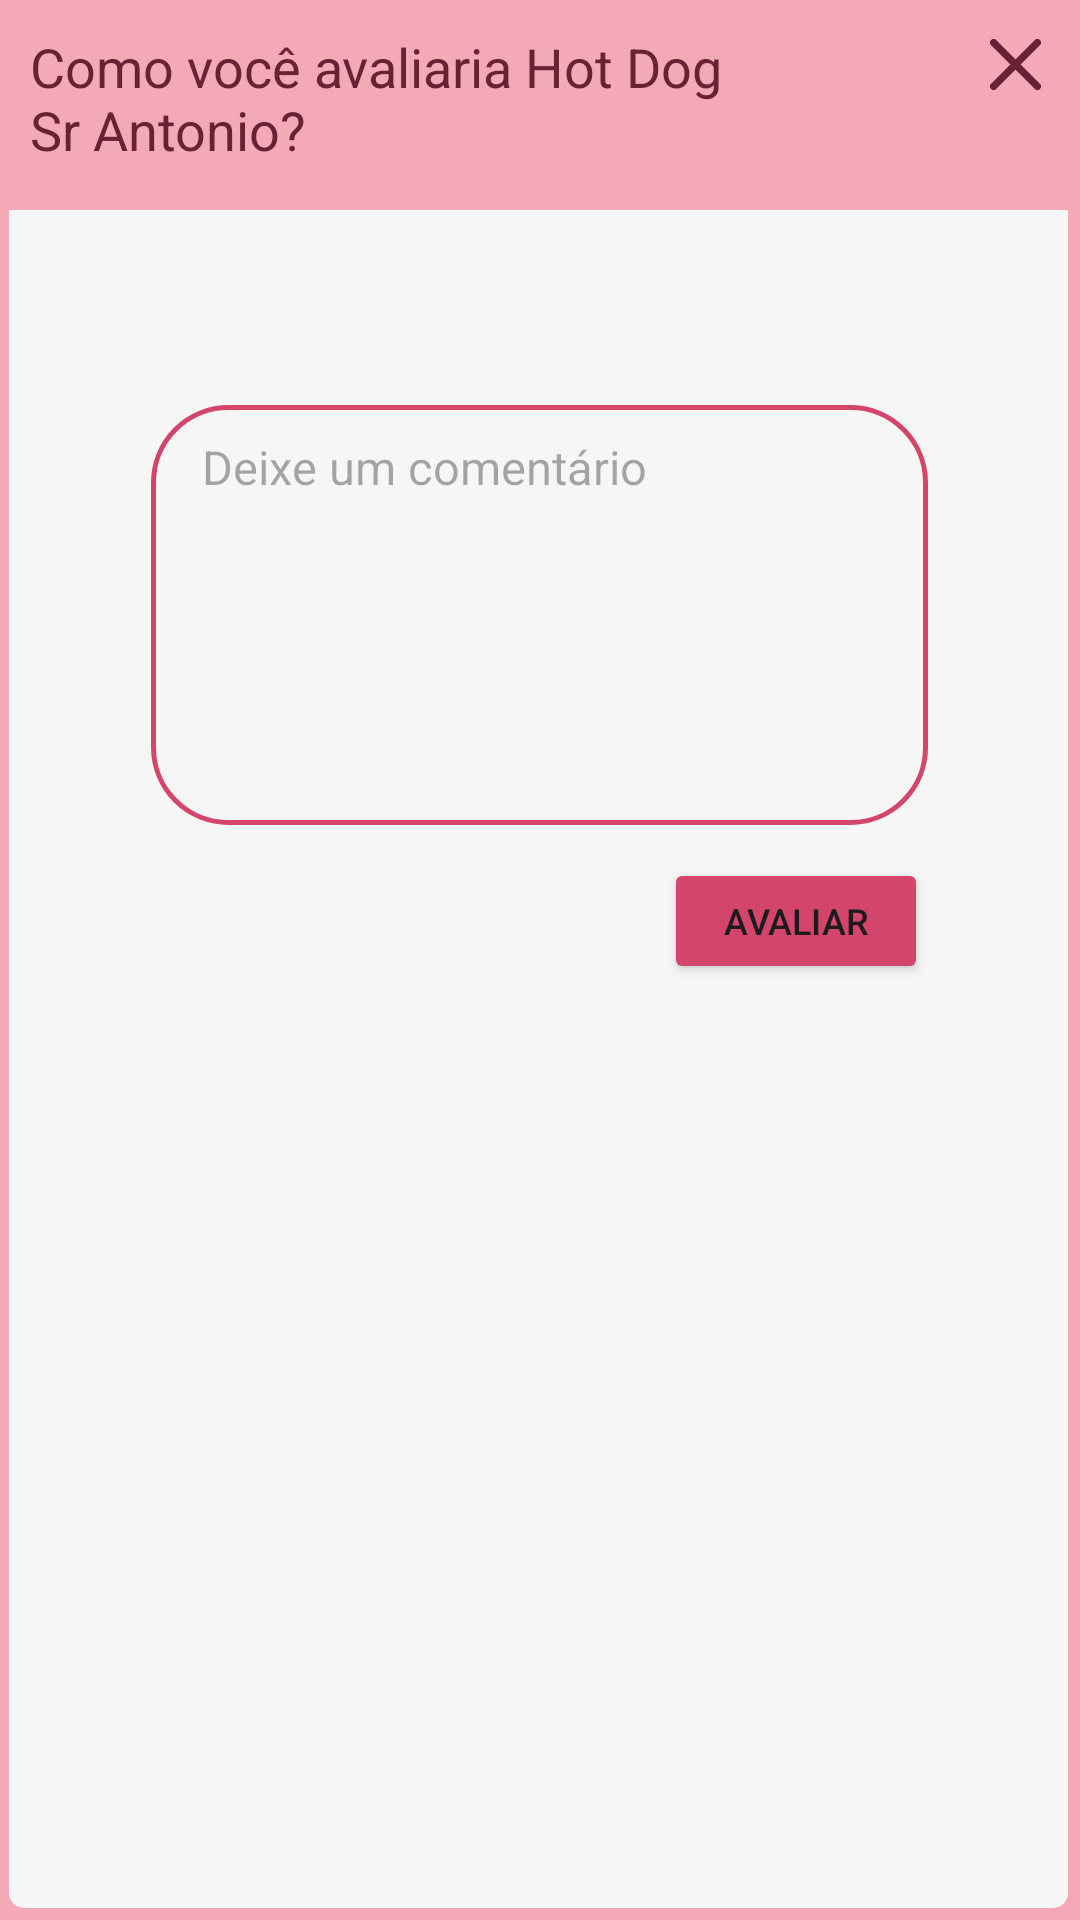

Produce the Android XML layout that renders to this screen, including the resource entries it uses.
<!-- AndroidManifest.xml: application theme Theme.Material3.Light.NoActionBar -->
<!-- res/layout/dialog_review.xml -->
<?xml version="1.0" encoding="utf-8"?>
<androidx.cardview.widget.CardView xmlns:android="http://schemas.android.com/apk/res/android"
    xmlns:tools="http://schemas.android.com/tools"
    android:layout_width="300dp"
    android:layout_height="wrap_content"
    app:cardElevation="30dp"
    app:cardCornerRadius="0dp"
    xmlns:app="http://schemas.android.com/apk/res-auto"
    >

   <FrameLayout
       android:layout_width="match_parent"
       android:layout_height="match_parent"
       android:background="@drawable/shape_dialog_review" />

    <FrameLayout
        android:layout_width="match_parent"
        android:layout_height="match_parent"
        >

        <ImageView
            android:id="@+id/closeBtn"
            android:layout_width="17dp"
            android:layout_height="17dp"
            android:background="@drawable/ic_x"
            android:backgroundTint="@color/rosaEscurao"
            android:layout_marginEnd="13dp"
            android:layout_marginTop="13dp"
            android:layout_gravity="end"/>

        <TextView
            android:id="@+id/title"
            android:layout_width="250dp"
            android:layout_height="wrap_content"
            android:text="Como você avaliaria Hot Dog Sr Antonio?"
            android:textColor="@color/rosaEscurao"
            android:textSize="18sp"
            android:layout_marginStart="10dp"
            android:layout_marginTop="10dp"/>

        <RatingBar
            android:id="@+id/ratingBar"
            android:layout_marginTop="80dp"
            android:layout_width="220dp"
            android:layout_height="wrap_content"
            android:numStars="5"
            android:stepSize="0.5"
            android:isIndicator="false"
            android:rating="0"
            style="@style/CustomRatingBarStyle"
            android:layout_gravity="center_horizontal"
            />

        <LinearLayout
            android:layout_width="wrap_content"
            android:layout_gravity="center_horizontal"
            android:layout_marginTop="135dp"
            android:layout_height="wrap_content"
            android:orientation="vertical">

            <LinearLayout
                android:layout_width="wrap_content"
                android:layout_height="wrap_content"
                android:text="Lorem Ipsum is simply dummy text of the printing and typesetting industry. Lorem Ipsum has been the. "
                android:textColor="@color/black"
                android:textSize="12sp"
                android:paddingHorizontal="17dp"
                android:paddingVertical="10dp"
                android:orientation="vertical"
                android:background="@drawable/shape_comment">

                <EditText
                    android:id="@+id/comment"
                    android:layout_width="225dp"
                    android:layout_height="wrap_content"
                    android:minHeight="120dp"
                    android:maxLines="10"
                    android:textColor="@color/black"
                    android:textSize="15.5sp"
                    android:hint="Deixe um comentário"
                    android:gravity="start"
                    android:background="@color/white"
                    />

            </LinearLayout>
            <Button
                android:id="@+id/reviewBtn"
                android:layout_width="88dp"
                android:layout_height="42dp"
                android:layout_gravity="end|bottom"
                android:backgroundTint="@color/rosaEscuro"
                android:text="Avaliar"
                android:textSize="12sp"
                android:layout_marginVertical="11dp"
                />
        </LinearLayout>



    </FrameLayout>


</androidx.cardview.widget.CardView>
<!-- resources referenced by this layout -->
<resources>
  <color name="black">#131313</color>
  <color name="rosaEscurao">#672235</color>
  <color name="rosaEscuro">#D4456C</color>
  <color name="white">#F6F6F6</color>
  <!-- drawable ic_x (drawable) -->
  <vector xmlns:android="http://schemas.android.com/apk/res/android"
      android:width="14dp"
      android:height="14dp"
      android:viewportWidth="14"
      android:viewportHeight="14">
    <path
        android:pathData="M13,1L1,13M1,1L13,13"
        android:strokeLineJoin="round"
        android:strokeWidth="2"
        android:fillColor="#00000000"
        android:strokeColor="#F6F6F6"
        android:strokeLineCap="round"/>
  </vector>
  <!-- drawable shape_comment (drawable) -->
  <?xml version="1.0" encoding="utf-8"?>
  <shape xmlns:android="http://schemas.android.com/apk/res/android">
      <corners android:radius="25dp"/>
      <solid android:color="@color/white" />
      <stroke android:color="@color/rosaEscuro" android:width="1.5dp" />
  </shape>
  <!-- drawable shape_dialog_review (drawable) -->
  <?xml version="1.0" encoding="utf-8"?>
  <layer-list xmlns:android="http://schemas.android.com/apk/res/android">
  <item>
      <shape android:shape="rectangle">
          <solid android:color="@color/rosa" />
  
          <padding
              android:left="3dp"
              android:top="70dp"
              android:right="0.1dp"
              android:bottom="0.1dp" />
      </shape>
  </item>
  <item android:bottom="4dp" android:right="4dp">
      <shape xmlns:android="http://schemas.android.com/apk/res/android">
          <corners android:bottomLeftRadius="5dp" android:bottomRightRadius="5dp"/>
          <solid android:color="@color/white" />
      </shape>
  </item>
  </layer-list>
  <style name="CustomRatingBarStyle" parent="Widget.AppCompat.RatingBar">
          <item name="android:progressDrawable">@drawable/rating_custom</item>
          <item name="android:minHeight">15dip</item>
          <item name="android:maxHeight">47dip</item>
      </style>
  <color name="rosa">#F4A9B6</color>
</resources>
